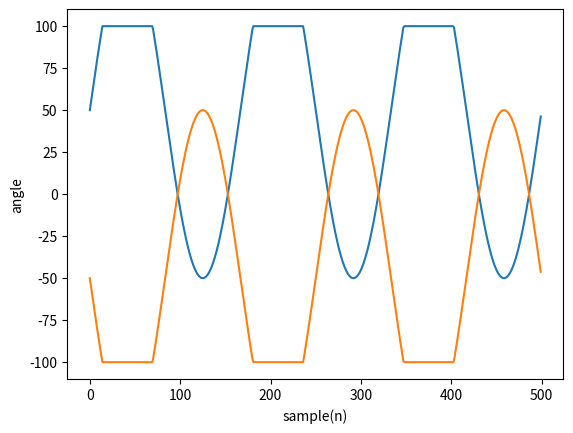

Reproduce this figure in Python.
#! /usr/bin/env python

import numpy as np # to work with numerical data efficiently
import matplotlib.pyplot as plt

amplitude = 200
limitmax = amplitude/2
limitmin = -amplitude/2

position = 50




fs = 500 # sample rate 
f = 3 # the frequency of the signal

x = np.arange(fs) # the points on the x axis for plotting
# compute the value (amplitude) of the sin wave at the for each sample
y = np.sin(2*np.pi*f * x / fs)*(amplitude/2) + position

for i in range(len(y)):
	if y[i] > limitmax:
		y[i] = limitmax
	elif y[i] < limitmin:
		y[i] = limitmin


plt.plot(x, y)
plt.plot(x, -y)
plt.xlabel('sample(n)')
plt.ylabel('angle')
plt.show()